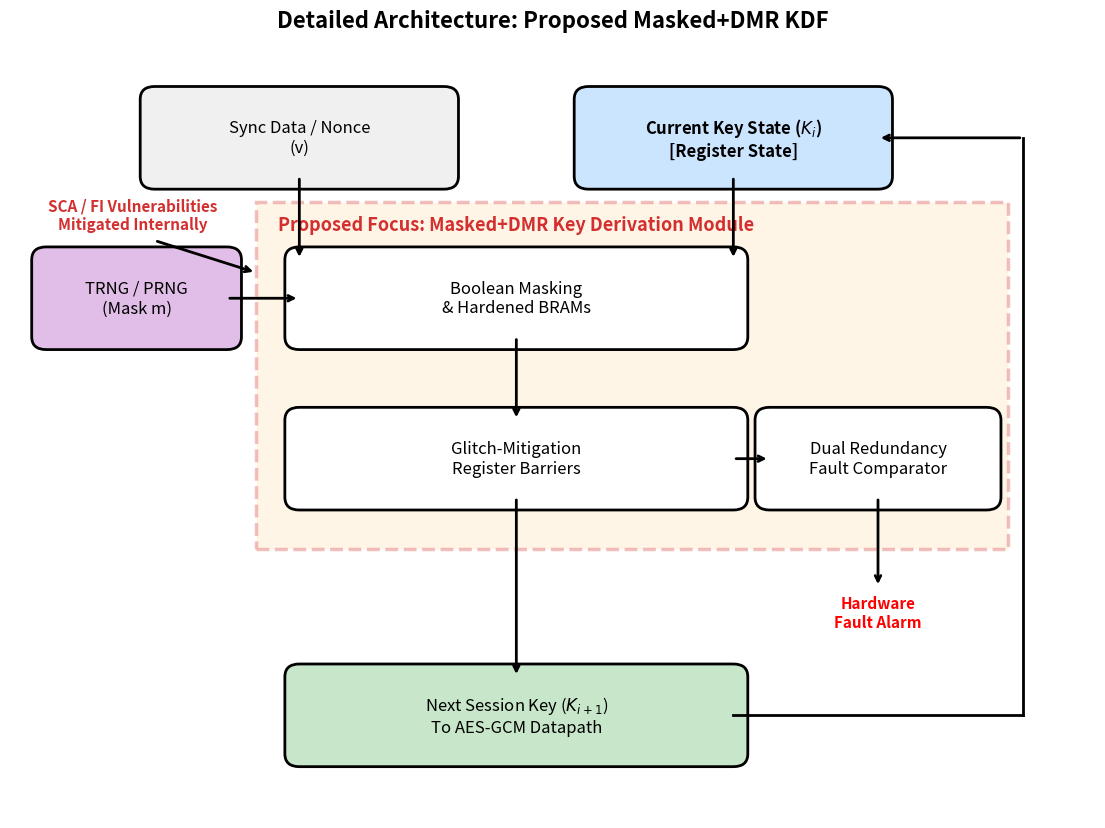

Write Python code to recreate this figure.
import matplotlib.pyplot as plt
import matplotlib.patches as patches
import os

# 1. Set up the rigid canvas grid
fig, ax = plt.subplots(figsize=(14, 10))
ax.set_xlim(0, 15)
ax.set_ylim(0, 12)
ax.axis('off')

def draw_box(ax, x, y, width, height, text, facecolor, edgecolor='black', style='round,pad=0.2', text_color='black', weight='normal', ls='-'):
    box = patches.FancyBboxPatch((x, y), width, height, boxstyle=style,
                                 edgecolor=edgecolor, facecolor=facecolor, lw=2, linestyle=ls)
    ax.add_patch(box)
    ax.text(x + width/2, y + height/2, text, ha='center', va='center',
            fontsize=12, color=text_color, fontweight=weight, wrap=True)

def draw_arrow(ax, x1, y1, x2, y2):
    ax.annotate('', xy=(x2, y2), xytext=(x1, y1), arrowprops=dict(arrowstyle="->", lw=2, color='black'))

# 2. Draw External System Blocks
# Placed wide apart to leave room for the title text in the middle
draw_box(ax, 2.0, 10.0, 4.0, 1.2, "Sync Data / Nonce\n(v)", '#f0f0f0')
draw_box(ax, 8.0, 10.0, 4.0, 1.2, "Current Key State ($K_i$)\n[Register State]", '#cce5ff', weight='bold')

draw_box(ax, 0.5, 7.5, 2.5, 1.2, "TRNG / PRNG\n(Mask m)", '#e1bee7')
draw_box(ax, 4.0, 1.0, 6.0, 1.2, "Next Session Key ($K_{i+1}$)\nTo AES-GCM Datapath", '#c8e6c9')

# 3. Draw The Highlighted Proposed Core (Dashed Box)
core_bg = patches.Rectangle((3.4, 4.2), 10.4, 5.4, linewidth=2.5, edgecolor='#d32f2f', facecolor='#ffe0b2', linestyle='--', alpha=0.3)
ax.add_patch(core_bg)

# Title placed perfectly between the two vertical input lines (X=7.0 is the exact center)
ax.text(7.0, 9.25, "Proposed Focus: Masked+DMR Key Derivation Module", ha='center', va='center', fontsize=13, fontweight='bold', color='#d32f2f')

# Internal Core Blocks (Perfectly centered at X=7.0)
draw_box(ax, 4.0, 7.5, 6.0, 1.2, "Boolean Masking\n& Hardened BRAMs", '#ffffff')
draw_box(ax, 4.0, 5.0, 6.0, 1.2, "Glitch-Mitigation\nRegister Barriers", '#ffffff')
draw_box(ax, 10.5, 5.0, 3.0, 1.2, "Dual Redundancy\nFault Comparator", '#ffffff')

# 4. Draw Connecting Arrows (Strictly orthogonal)

# Sync Data -> Masking (Perfect vertical drop)
draw_arrow(ax, 4.0, 10.0, 4.0, 8.7)

# Current Key -> Masking (Perfect vertical drop)
draw_arrow(ax, 10.0, 10.0, 10.0, 8.7)

# TRNG -> Masking (Perfect horizontal entry into the exact center of the edge)
draw_arrow(ax, 3.0, 8.1, 4.0, 8.1)

# Masking -> Glitch Mitigation (Perfect vertical drop down the center)
draw_arrow(ax, 7.0, 7.5, 7.0, 6.2)

# Glitch Mitigation -> Next Session Key (Perfect vertical drop down the center)
draw_arrow(ax, 7.0, 5.0, 7.0, 2.2)

# Glitch Mitigation output -> Fault Comparator (Perfect horizontal entry)
draw_arrow(ax, 10.0, 5.6, 10.5, 5.6)

# Fault Comparator -> Alarm (Perfect vertical drop)
draw_arrow(ax, 12.0, 5.0, 12.0, 3.6)
ax.text(12.0, 3.2, "Hardware\nFault Alarm", ha='center', va='center', fontsize=11, color='red', fontweight='bold')

# Feedback loop for rolling key (Orthogonal outer routing)
ax.plot([10.0, 14.0], [1.6, 1.6], color='black', lw=2)   # Out of Next Key right edge
ax.plot([14.0, 14.0], [1.6, 10.6], color='black', lw=2)  # Up past the entire core
draw_arrow(ax, 14.0, 10.6, 12.0, 10.6)                   # Left into Current Key State right edge

# Highlight mitigated vulnerability text
ax.text(1.7, 9.4, "SCA / FI Vulnerabilities\nMitigated Internally", ha='center', va='center', fontsize=11, color='#d32f2f', fontweight='bold', style='italic')
draw_arrow(ax, 2.0, 9.0, 3.4, 8.5)

# 5. Save Outputs
plt.title("Detailed Architecture: Proposed Masked+DMR KDF", fontsize=16, fontweight='bold', pad=15)
os.makedirs('figures', exist_ok=True)
plt.savefig("figures/fig_detailed_kdm_architecture_FINAL_GRID.pdf", bbox_inches='tight')
plt.savefig("figures/fig_detailed_kdm_architecture_FINAL_GRID.png", dpi=300, bbox_inches='tight')
print("[SUCCESS] Mathematically perfect diagram saved to figures/fig_detailed_kdm_architecture_FINAL_GRID.pdf")
